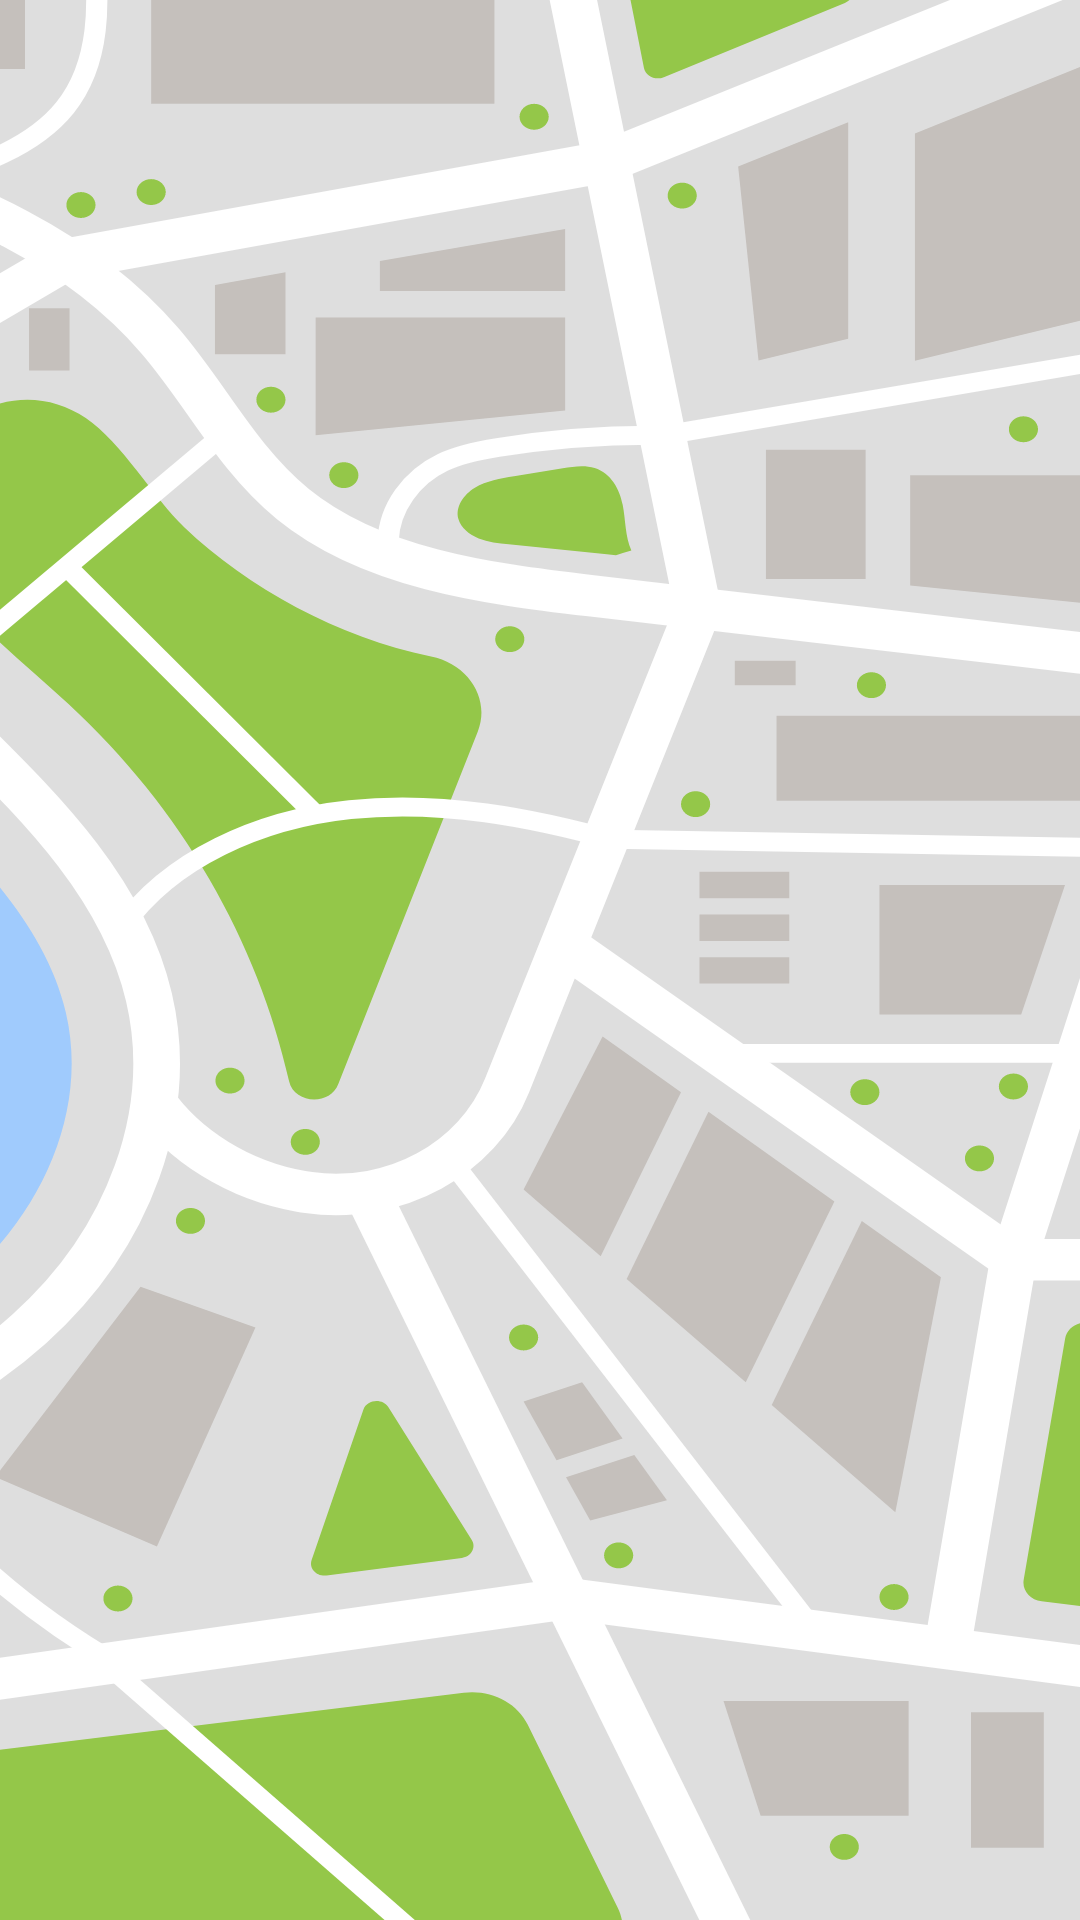

Here is an Android app screen rendered from its layout file. Give the layout XML and the strings, colors and styles it references.
<!-- AndroidManifest.xml: activity theme AppTheme.NoActionBar -->
<!-- res/layout/activity_splash_screen.xml -->
<?xml version="1.0" encoding="utf-8"?>
<android.support.design.widget.CoordinatorLayout xmlns:android="http://schemas.android.com/apk/res/android"
    xmlns:app="http://schemas.android.com/apk/res-auto"
    xmlns:tools="http://schemas.android.com/tools"
    android:layout_width="match_parent"
    android:layout_height="match_parent"
    android:background="@drawable/splash_back_ground"
    tools:context=".ui.SplashScreenActivity">

    <android.support.design.widget.AppBarLayout
        android:visibility="gone"
        android:layout_width="match_parent"
        android:layout_height="wrap_content"
        android:theme="@style/AppTheme.AppBarOverlay">

        <android.support.v7.widget.Toolbar
            android:id="@+id/toolbar"
            android:layout_width="match_parent"
            android:layout_height="?attr/actionBarSize"
            android:background="?attr/colorPrimary"
            app:popupTheme="@style/AppTheme.PopupOverlay" />

    </android.support.design.widget.AppBarLayout>

    <include layout="@layout/content_splash_screen" />

    <android.support.design.widget.FloatingActionButton
        android:visibility="gone"
        android:id="@+id/fab"
        android:layout_width="wrap_content"
        android:layout_height="wrap_content"
        android:layout_gravity="bottom|end"
        android:layout_margin="@dimen/fab_margin"
        app:srcCompat="@android:drawable/ic_dialog_email" />

</android.support.design.widget.CoordinatorLayout>
<!-- res/layout/content_splash_screen.xml (included above) -->
<?xml version="1.0" encoding="utf-8"?>
<android.support.constraint.ConstraintLayout
    xmlns:android="http://schemas.android.com/apk/res/android"
    xmlns:app="http://schemas.android.com/apk/res-auto"
    xmlns:tools="http://schemas.android.com/tools"
    android:layout_width="match_parent"
    android:layout_height="match_parent"
    app:layout_behavior="@string/appbar_scrolling_view_behavior"
    tools:context=".ui.SplashScreenActivity"
    tools:showIn="@layout/activity_splash_screen">

</android.support.constraint.ConstraintLayout>
<!-- resources referenced by this layout -->
<resources>
  <!-- drawable splash_back_ground: vector/xml drawable (drawable, 19524 chars, omitted) -->
  <style name="AppTheme.AppBarOverlay" parent="ThemeOverlay.AppCompat.Dark.ActionBar" />
  <style name="AppTheme.PopupOverlay" parent="ThemeOverlay.AppCompat.Light" />
  <style name="AppTheme.NoActionBar">
          <item name="windowActionBar">false</item>
          <item name="windowNoTitle">true</item>
      </style>
</resources>
